Photos from the image-classification dataset "split" in the GitHub repository Akshat-Aggarwal-200/Plant-Disease-Detection. Its 4 classes are: apple apple scab, apple black rot, apple cedar apple rust, apple healthy.

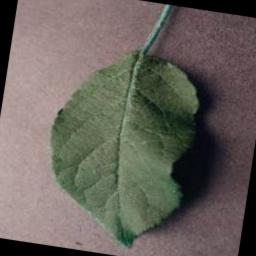
Label: apple healthy

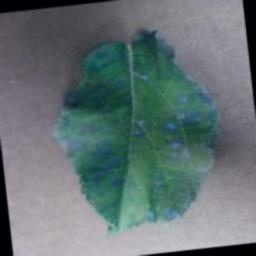
Label: apple cedar apple rust

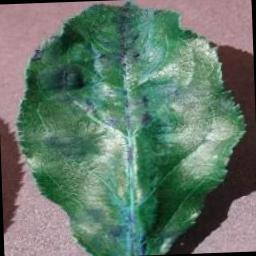
Label: apple apple scab

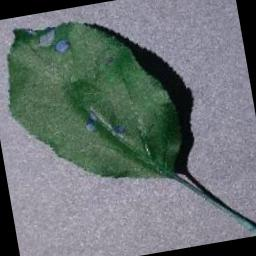
Label: apple black rot

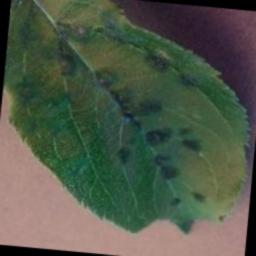
Label: apple apple scab

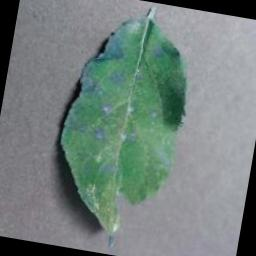
Label: apple cedar apple rust
